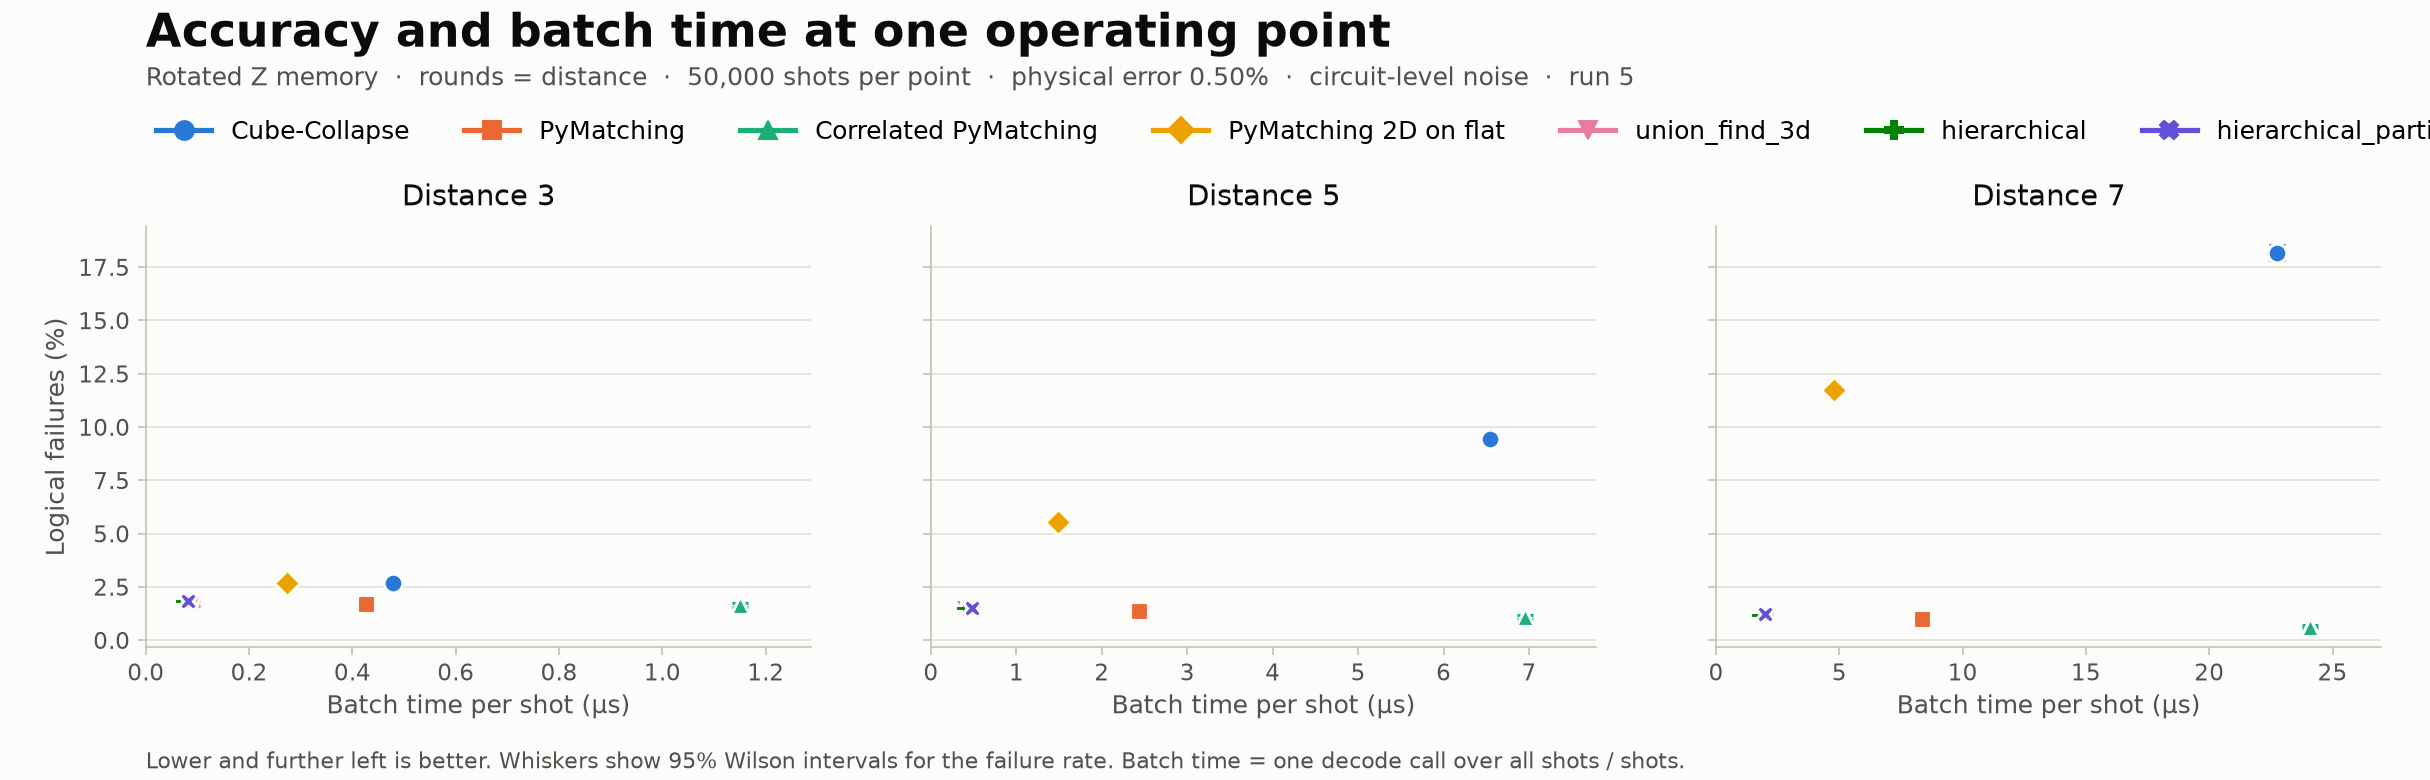

The data file committed next to this chart (first rows):
decoder, distance, rounds, p, shots, failures, ler, ler_low, ler_high, us_per_shot
Cube-Collapse, 3, 3, 0.005, 50000, 1338, 0.02676, 0.02538, 0.02821, 0.4791
PyMatching, 3, 3, 0.005, 50000, 852, 0.01704, 0.01594, 0.01821, 0.4263
Correlated PyMatching, 3, 3, 0.005, 50000, 824, 0.01648, 0.0154, 0.01763, 1.15
PyMatching 2D on flat, 3, 3, 0.005, 50000, 1338, 0.02676, 0.02538, 0.02821, 0.2729
union_find_3d, 3, 3, 0.005, 50000, 855, 0.0171, 0.016, 0.01827, 0.08957
hierarchical, 3, 3, 0.005, 50000, 925, 0.0185, 0.01736, 0.01972, 0.0723
hierarchical_partial, 3, 3, 0.005, 50000, 929, 0.01858, 0.01743, 0.0198, 0.08228
Cube-Collapse, 5, 5, 0.005, 50000, 4718, 0.09436, 0.09183, 0.09695, 6.543
PyMatching, 5, 5, 0.005, 50000, 692, 0.01384, 0.01285, 0.0149, 2.436
Correlated PyMatching, 5, 5, 0.005, 50000, 537, 0.01074, 0.009873, 0.01168, 6.952
PyMatching 2D on flat, 5, 5, 0.005, 50000, 2778, 0.05556, 0.05359, 0.0576, 1.491
union_find_3d, 5, 5, 0.005, 50000, 749, 0.01498, 0.01395, 0.01608, 0.372
hierarchical, 5, 5, 0.005, 50000, 749, 0.01498, 0.01395, 0.01608, 0.3889
hierarchical_partial, 5, 5, 0.005, 50000, 749, 0.01498, 0.01395, 0.01608, 0.4752
Cube-Collapse, 7, 7, 0.005, 50000, 9092, 0.1818, 0.1785, 0.1852, 22.75
PyMatching, 7, 7, 0.005, 50000, 505, 0.0101, 0.00926, 0.01101, 8.363
Correlated PyMatching, 7, 7, 0.005, 50000, 314, 0.00628, 0.005624, 0.007011, 24.09
PyMatching 2D on flat, 7, 7, 0.005, 50000, 5867, 0.1173, 0.1145, 0.1202, 4.769
union_find_3d, 7, 7, 0.005, 50000, 583, 0.01166, 0.01076, 0.01264, 1.848
hierarchical, 7, 7, 0.005, 50000, 583, 0.01166, 0.01076, 0.01264, 1.734
hierarchical_partial, 7, 7, 0.005, 50000, 623, 0.01246, 0.01152, 0.01347, 1.98
